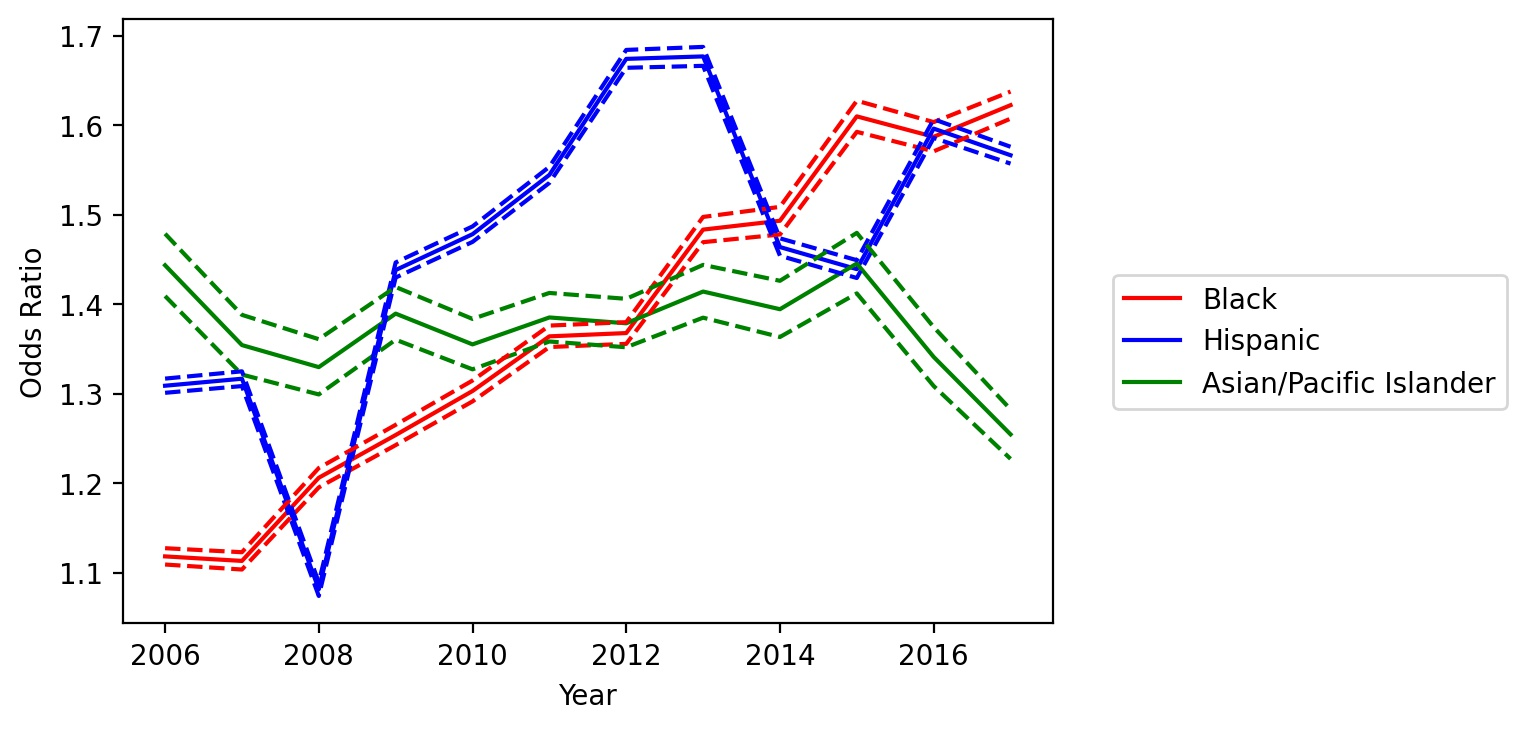

Values plotted in this chart, from the file beside it:
variable, coef_2006, odds_ratio_2006, OR_lower_CI_2006, OR_upper_CI_2006, pvalue_2006, coef_2007, odds_ratio_2007, OR_lower_CI_2007, OR_upper_CI_2007, pvalue_2007, coef_2008, odds_ratio_2008, OR_lower_CI_2008, OR_upper_CI_2008, pvalue_2008, coef_2009, odds_ratio_2009, OR_lower_CI_2009, OR_upper_CI_2009, pvalue_2009, coef_2010, odds_ratio_2010, OR_lower_CI_2010
subject_race_black, 0.1117, 1.118, 1.109, 1.127, 6.978444899685365e-159, 0.1072, 1.113, 1.104, 1.123, 3.285080057261967e-129, 0.1873, 1.206, 1.195, 1.217, 0.0, 0.2262, 1.254, 1.242, 1.265, 0.0, 0.2646, 1.303, 1.291
subject_race_hispanic, 0.2691, 1.309, 1.301, 1.317, 0.0, 0.2751, 1.317, 1.308, 1.325, 0.0, 0.07834, 1.081, 1.074, 1.089, 2.021654753214747e-106, 0.3633, 1.438, 1.43, 1.447, 0.0, 0.3908, 1.478, 1.47
subject_race_asian/pacific islander, 0.367, 1.443, 1.409, 1.479, 9.302960607815481e-196, 0.3033, 1.354, 1.321, 1.388, 1.0479262797310654e-128, 0.2849, 1.33, 1.299, 1.361, 6.062211279884219e-128, 0.3289, 1.389, 1.36, 1.419, 1.5527649828835212e-203, 0.3038, 1.355, 1.327
county_type_Non core, -0.2646, 0.7675, 0.7631, 0.7719, 0.0, -0.2845, 0.7524, 0.7478, 0.757, 0.0, -0.4634, 0.6292, 0.6253, 0.633, 0.0, -0.2968, 0.7432, 0.7385, 0.748, 0.0, -0.2251, 0.7984, 0.7933
county_type_Micropolitan, -0.3131, 0.7312, 0.7264, 0.7361, 0.0, -0.2993, 0.7413, 0.7361, 0.7465, 0.0, -0.4811, 0.6181, 0.6137, 0.6225, 0.0, -0.3621, 0.6962, 0.6911, 0.7014, 0.0, -0.277, 0.7581, 0.7525
subject_sex_female, -0.06479, 0.9373, 0.9323, 0.9422, 1.4184689640535192e-127, -0.04904, 0.9521, 0.9468, 0.9575, 4.2288117553634825e-66, -0.03107, 0.9694, 0.9639, 0.975, 1.3657405509647124e-26, -0.07612, 0.9267, 0.9214, 0.9321, 1.7908054361756756e-147, -0.07529, 0.9275, 0.9221
const, -0.139, 0.8702, 0.8667, 0.8737, 0.0, -0.1718, 0.8422, 0.8386, 0.8458, 0.0, -0.2764, 0.7585, 0.7552, 0.7617, 0.0, -0.5243, 0.592, 0.5892, 0.5948, 0.0, -0.7096, 0.4918, 0.4895
